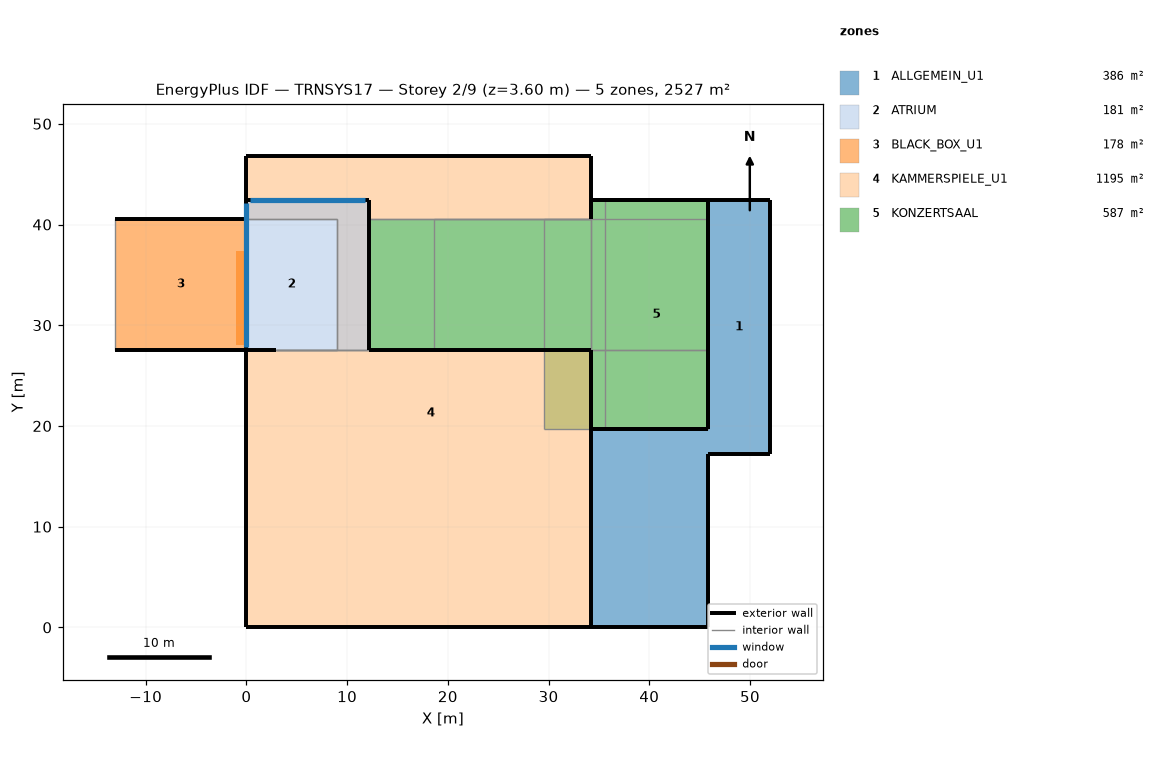
=== STOREY PLAN SPEC (per zone: floor XY polygon, exterior-wall plan segments, windows/doors) ===
zone 1: ALLGEMEIN_U1  (385.9 m²)
  floor: (52.02, 42.42) (52.02, 17.21) (45.82, 17.21) (45.82, 42.42)
  floor: (41.91, 19.71) (41.91, 10.41) (39.71, 10.41) (39.71, 3.06) (34.17, 3.06) (34.17, 19.71)
  floor: (45.82, 19.71) (45.82, 0.00) (34.17, 0.00) (34.17, 3.06) (39.71, 3.06) (39.71, 10.41) (41.91, 10.41) (41.91, 19.71)
  exterior wall: (45.82, 17.21) – (52.02, 17.21)  [6.2 m]
  exterior wall: (52.02, 17.21) – (52.02, 42.42)  [25.2 m]
  exterior wall: (45.82, 0.00) – (45.82, 17.21)  [17.2 m]
  exterior wall: (34.17, 0.00) – (45.82, 0.00)  [11.6 m]
  exterior wall: (52.02, 42.42) – (45.82, 42.42)  [6.2 m]
  exterior wall: (34.17, 19.71) – (45.82, 19.71)  [11.6 m]
  exterior wall: (45.82, 42.42) – (45.82, 19.71)  [22.7 m]
  interior walls: 4
zone 2: ATRIUM  (180.7 m²)
  floor: (12.17, 42.42) (12.17, 27.57) (9.00, 27.57) (9.00, 40.57) (0.00, 40.57) (0.00, 42.42)
  floor: (9.00, 40.57) (9.00, 27.57) (0.00, 27.57) (0.00, 40.57)
  exterior wall: (12.17, 42.42) – (0.00, 42.42)  [12.2 m]
    window: (11.80, 42.42) – (0.34, 42.42)  [122.4 m²]
  exterior wall: (0.00, 42.42) – (0.00, 27.57)  [14.9 m]
    window: (0.00, 42.13) – (0.00, 27.88)  [151.4 m²]
  exterior wall: (0.00, 27.57) – (2.98, 27.57)  [3.0 m]
  exterior wall: (12.17, 27.57) – (12.17, 42.42)  [14.9 m]
  interior walls: 8
zone 3: BLACK_BOX_U1  (178.3 m²)
  floor: (0.00, 37.37) (0.00, 28.05) (-1.00, 28.05) (-1.00, 37.37)
  floor: (0.00, 40.57) (0.00, 27.57) (-13.00, 27.57) (-13.00, 40.57)
  exterior wall: (-13.00, 27.57) – (0.00, 27.57)  [13.0 m]
  exterior wall: (0.00, 40.57) – (-13.00, 40.57)  [13.0 m]
  interior walls: 2
zone 4: KAMMERSPIELE_U1  (1195.1 m²)
  floor: (34.17, 46.77) (34.17, 40.57) (12.17, 40.57) (12.17, 27.57) (34.17, 27.57) (34.17, 0.00) (8.80, 0.00) (8.80, 14.18) (0.00, 14.18) (0.00, 27.57) (9.00, 27.57) (9.00, 40.57) (0.00, 40.57) (0.00, 46.77)
  floor: (8.80, 14.18) (8.80, 0.00) (0.00, 0.00) (0.00, 14.18)
  exterior wall: (0.00, 46.77) – (0.00, 40.57)  [6.2 m]
  exterior wall: (34.17, 40.57) – (34.17, 46.77)  [6.2 m]
  exterior wall: (0.00, 27.57) – (0.00, 0.00)  [27.6 m]
  exterior wall: (34.17, 46.77) – (0.00, 46.77)  [34.2 m]
  exterior wall: (0.00, 0.00) – (34.17, 0.00)  [34.2 m]
  exterior wall: (34.17, 0.00) – (34.17, 27.57)  [27.6 m]
  exterior wall: (34.17, 27.57) – (12.17, 27.57)  [22.0 m]
  interior walls: 5
zone 5: KONZERTSAAL  (587.2 m²)
  floor: (29.51, 40.57) (29.51, 27.57) (12.17, 27.57) (12.17, 40.57)
  floor: (45.82, 42.42) (45.82, 19.71) (35.62, 19.71) (35.62, 42.42)
  floor: (35.62, 42.42) (35.62, 19.71) (29.51, 19.71) (29.51, 40.57) (34.17, 40.57) (34.17, 42.42)
  exterior wall: (34.17, 19.71) – (45.82, 19.71)  [11.6 m]
  exterior wall: (45.82, 19.71) – (45.82, 42.42) – (45.82, 40.57) – (45.82, 27.57)  [37.6 m] x2 surfaces
  exterior wall: (45.82, 42.42) – (34.17, 42.42)  [11.6 m] x2 surfaces
  exterior wall: (34.17, 42.42) – (34.17, 40.57)  [1.9 m] x2 surfaces
  exterior wall: (35.62, 42.42) – (34.17, 42.42)  [1.4 m]
  exterior wall: (34.17, 27.57) – (34.17, 19.71)  [7.9 m]
  interior walls: 19

=== DERIVED (storey summary) ===
Building: TRNSYS17
Storey: 2 of 9  (floor level z = 3.60 m)
Storey gross floor area: 2527.3 m²
Zones on this storey: 5
  - ALLGEMEIN_U1: floor 385.9 m²; exterior wall 100.8 m (459.7 m²); WWR 0.0%
  - ATRIUM: floor 180.7 m²; exterior wall 44.9 m (395.1 m²); 2 window(s) 273.8 m²; WWR 69.3%
  - BLACK_BOX_U1: floor 178.3 m²; exterior wall 26.0 m (143.0 m²); WWR 0.0%
  - KAMMERSPIELE_U1: floor 1195.1 m²; exterior wall 157.9 m (868.3 m²); WWR 0.0%
  - KONZERTSAAL: floor 587.2 m²; exterior wall 72.0 m (622.6 m²); WWR 0.0%
Zone adjacency: (none detected)